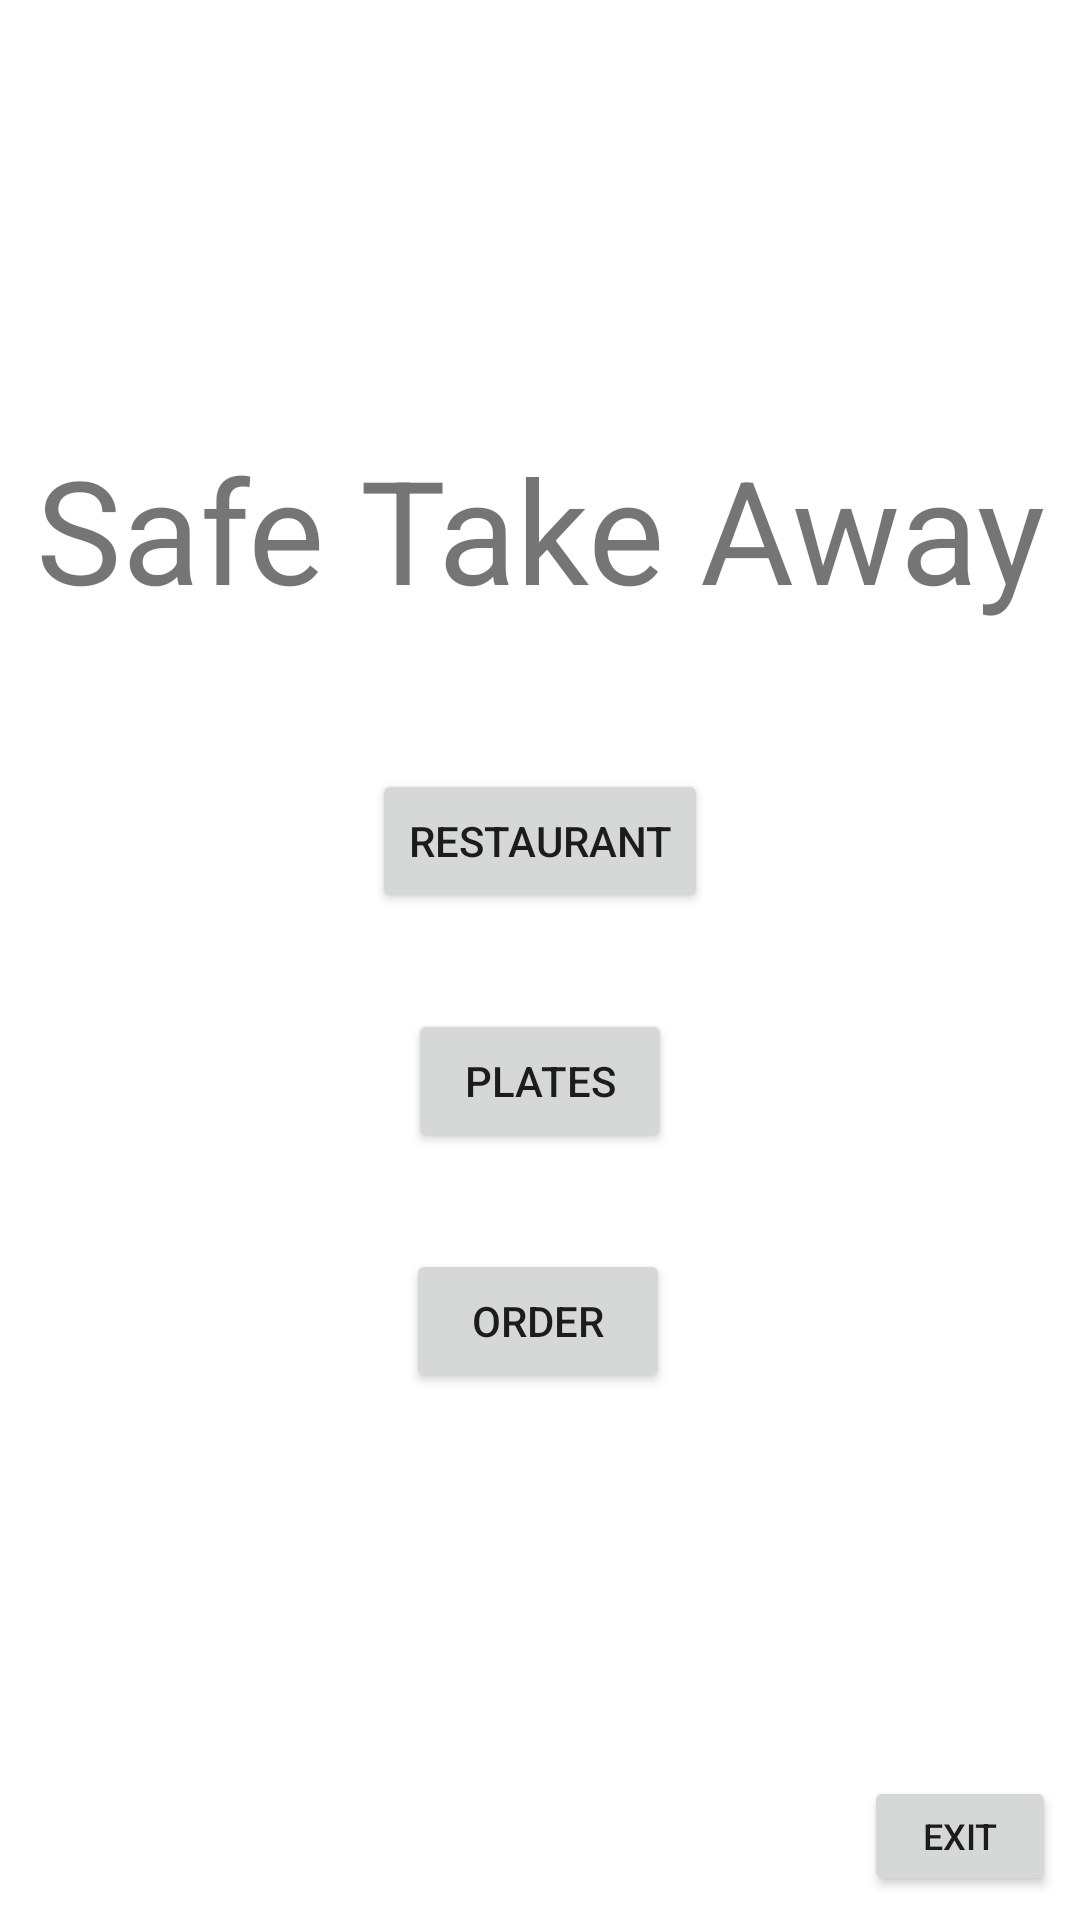

Android layout source for this screen:
<!-- AndroidManifest.xml: application theme Theme.SafeTakeAway -->
<!-- res/layout/main_fragment.xml -->
<?xml version="1.0" encoding="utf-8"?>
<androidx.constraintlayout.widget.ConstraintLayout xmlns:android="http://schemas.android.com/apk/res/android"
    xmlns:app="http://schemas.android.com/apk/res-auto"
    xmlns:tools="http://schemas.android.com/tools"
    android:layout_width="match_parent"
    android:layout_height="match_parent"
    android:layout_margin="16dp">

    <TextView
        android:id="@+id/textView"
        android:layout_width="wrap_content"
        android:layout_height="wrap_content"
        android:layout_marginTop="144dp"
        android:text="@string/main_fragment"
        android:textSize="48sp"
        app:layout_constraintEnd_toEndOf="parent"
        app:layout_constraintStart_toStartOf="parent"
        app:layout_constraintTop_toTopOf="parent" />

    <Button
        android:id="@+id/buttonRestaurant"
        android:layout_width="wrap_content"
        android:layout_height="wrap_content"
        android:layout_marginTop="48dp"
        android:text="@string/restaurant"
        app:layout_constraintEnd_toEndOf="parent"
        app:layout_constraintStart_toStartOf="parent"
        app:layout_constraintTop_toBottomOf="@+id/textView" />

    <Button
        android:id="@+id/buttonPlates"
        android:layout_width="wrap_content"
        android:layout_height="wrap_content"
        android:layout_marginTop="32dp"
        android:text="@string/plates"
        app:layout_constraintEnd_toEndOf="parent"
        app:layout_constraintStart_toStartOf="parent"
        app:layout_constraintTop_toBottomOf="@+id/buttonRestaurant" />

    <Button
        android:id="@+id/buttonOrder"
        android:layout_width="wrap_content"
        android:layout_height="wrap_content"
        android:layout_marginTop="32dp"
        android:text="@string/order"
        app:layout_constraintEnd_toEndOf="parent"
        app:layout_constraintHorizontal_bias="0.498"
        app:layout_constraintStart_toStartOf="parent"
        app:layout_constraintTop_toBottomOf="@+id/buttonPlates" />

    <Button
        android:id="@+id/buttonExit"
        android:layout_width="64dp"
        android:layout_height="40dp"
        android:layout_marginEnd="8dp"
        android:layout_marginRight="8dp"
        android:layout_marginBottom="8dp"
        android:text="@string/exit"
        android:textSize="12sp"
        app:layout_constraintBottom_toBottomOf="parent"
        app:layout_constraintEnd_toEndOf="parent" />

</androidx.constraintlayout.widget.ConstraintLayout>
<!-- resources referenced by this layout -->
<resources>
  <string name="exit">Exit</string>
  <string name="main_fragment">Safe Take Away</string>
  <string name="order">Order</string>
  <string name="plates">Plates</string>
  <string name="restaurant">Restaurant</string>
  <style name="Theme.SafeTakeAway" parent="Theme.MaterialComponents.DayNight.DarkActionBar">
          
          <item name="colorPrimary">@color/purple_500</item>
          <item name="colorPrimaryVariant">@color/purple_700</item>
          <item name="colorOnPrimary">@color/white</item>
          
          <item name="colorSecondary">@color/teal_200</item>
          <item name="colorSecondaryVariant">@color/teal_700</item>
          <item name="colorOnSecondary">@color/black</item>
          
          <item name="android:statusBarColor" tools:targetApi="l">?attr/colorPrimaryVariant</item>
          
      </style>
  <color name="purple_500">#FF6200EE</color>
  <color name="purple_700">#FF3700B3</color>
  <color name="white">#FFFFFFFF</color>
  <color name="teal_200">#FF03DAC5</color>
  <color name="teal_700">#FF018786</color>
  <color name="black">#FF000000</color>
</resources>
